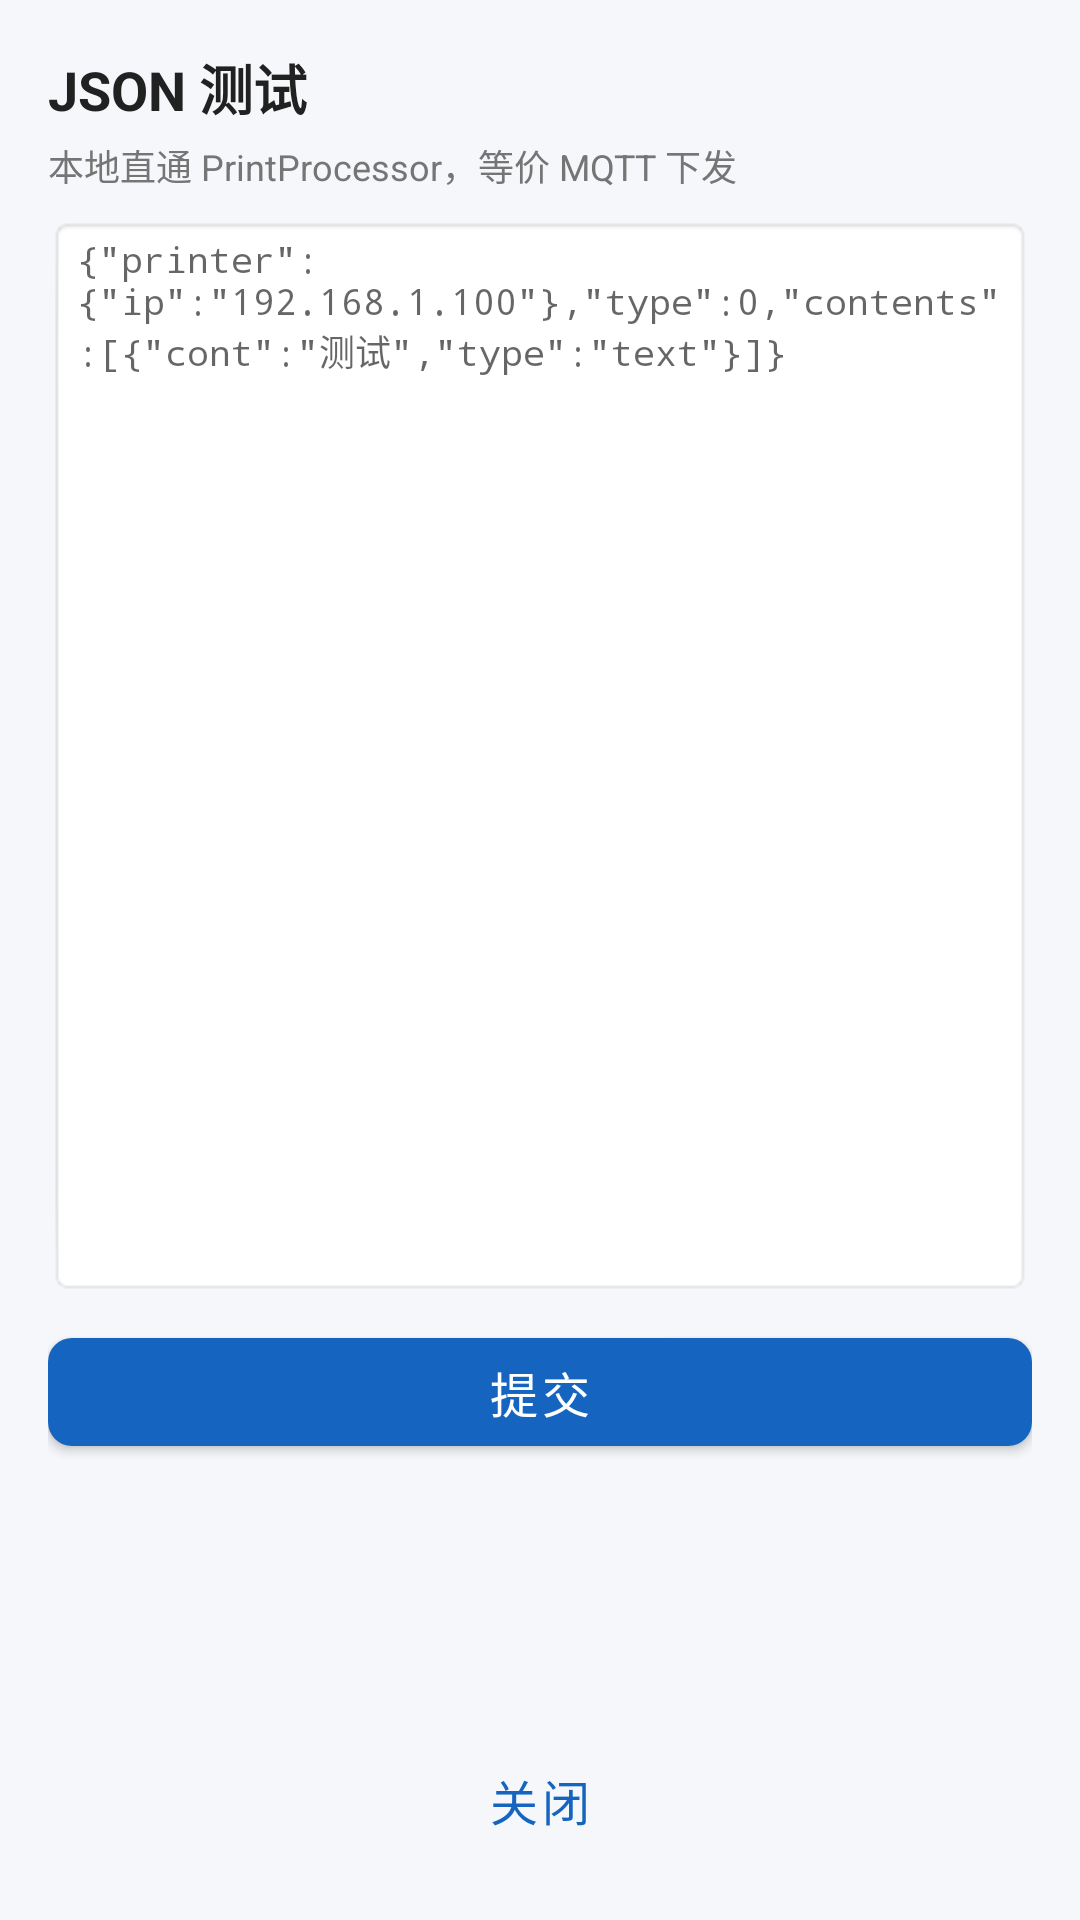

Android layout source for this screen:
<!-- AndroidManifest.xml: application theme Theme.Congmingpay -->
<!-- res/layout/dialog_json_test.xml -->
<?xml version="1.0" encoding="utf-8"?>
<LinearLayout xmlns:android="http://schemas.android.com/apk/res/android"
    android:layout_width="match_parent"
    android:layout_height="wrap_content"
    android:minHeight="420dp"
    android:orientation="vertical"
    android:padding="16dp">

    <TextView
        android:layout_width="match_parent"
        android:layout_height="wrap_content"
        android:text="JSON 测试"
        android:textSize="18sp"
        android:textStyle="bold"
        android:textColor="@color/text_primary" />

    <TextView
        android:layout_width="match_parent"
        android:layout_height="wrap_content"
        android:layout_marginTop="4dp"
        android:text="本地直通 PrintProcessor，等价 MQTT 下发"
        android:textSize="12sp"
        android:textColor="@color/text_secondary" />

    <EditText
        android:id="@+id/et_json"
        android:layout_width="match_parent"
        android:layout_height="0dp"
        android:layout_weight="1"
        android:layout_marginTop="8dp"
        android:minHeight="160dp"
        android:background="@android:drawable/editbox_background"
        android:fontFamily="monospace"
        android:gravity="top"
        android:hint="{&quot;printer&quot;:{&quot;ip&quot;:&quot;192.168.1.100&quot;},&quot;type&quot;:0,&quot;contents&quot;:[{&quot;cont&quot;:&quot;测试&quot;,&quot;type&quot;:&quot;text&quot;}]}"
        android:inputType="textMultiLine"
        android:textSize="12sp" />

    <com.google.android.material.button.MaterialButton
        android:id="@+id/btn_submit"
        style="@style/Widget.Congmingpay.PrimaryButton"
        android:layout_width="match_parent"
        android:layout_height="wrap_content"
        android:layout_marginTop="8dp"
        android:text="提交" />

    <TextView
        android:id="@+id/tv_result"
        android:layout_width="match_parent"
        android:layout_height="wrap_content"
        android:layout_marginTop="8dp"
        android:minHeight="80dp"
        android:fontFamily="monospace"
        android:textColor="@color/text_primary"
        android:textSize="@dimen/label_text_size" />

    <com.google.android.material.button.MaterialButton
        android:id="@+id/btn_close"
        style="@style/Widget.Congmingpay.ToolbarButton"
        android:layout_width="match_parent"
        android:layout_height="wrap_content"
        android:text="关闭" />

</LinearLayout>
<!-- resources referenced by this layout -->
<resources>
  <color name="text_primary">#212121</color>
  <color name="text_secondary">#757575</color>
  <dimen name="label_text_size">14sp</dimen>
  <style name="Widget.Congmingpay.PrimaryButton" parent="Widget.MaterialComponents.Button">
          <item name="android:minHeight">@dimen/toolbar_btn_min_height</item>
          <item name="android:textSize">@dimen/toolbar_btn_text_size</item>
          <item name="android:textAllCaps">false</item>
          <item name="cornerRadius">8dp</item>
      </style>
  <style name="Widget.Congmingpay.ToolbarButton" parent="Widget.MaterialComponents.Button.TextButton">
          <item name="android:minHeight">@dimen/toolbar_btn_min_height</item>
          <item name="android:minWidth">@dimen/toolbar_btn_min_width</item>
          <item name="android:paddingLeft">@dimen/toolbar_btn_padding_h</item>
          <item name="android:paddingRight">@dimen/toolbar_btn_padding_h</item>
          <item name="android:insetTop">0dp</item>
          <item name="android:insetBottom">0dp</item>
          <item name="android:textSize">@dimen/toolbar_btn_text_size</item>
          <item name="android:textAllCaps">false</item>
          <item name="android:maxLines">1</item>
      </style>
  <style name="Theme.Congmingpay" parent="Theme.MaterialComponents.DayNight.NoActionBar">
          <item name="colorPrimary">@color/primary</item>
          <item name="colorPrimaryDark">@color/primary_dark</item>
          <item name="colorAccent">@color/accent</item>
          <item name="android:statusBarColor">@color/primary_dark</item>
          <item name="android:navigationBarColor">@color/card_bg</item>
          <item name="android:windowBackground">@color/surface</item>
          <item name="bottomNavigationStyle">@style/Widget.Congmingpay.BottomNav</item>
          
          <item name="android:fitsSystemWindows">false</item>
      </style>
  <dimen name="toolbar_btn_min_height">48dp</dimen>
  <dimen name="toolbar_btn_text_size">16sp</dimen>
  <dimen name="toolbar_btn_min_width">56dp</dimen>
  <dimen name="toolbar_btn_padding_h">12dp</dimen>
  <color name="primary">#1565C0</color>
  <color name="primary_dark">#0D47A1</color>
  <color name="accent">#00897B</color>
  <color name="card_bg">#FFFFFF</color>
  <color name="surface">#F5F7FA</color>
  <style name="Widget.Congmingpay.BottomNav" parent="Widget.MaterialComponents.BottomNavigationView">
          <item name="itemIconTint">@color/primary</item>
          <item name="itemTextColor">@color/primary</item>
          <item name="backgroundTint">@color/card_bg</item>
          <item name="itemIconSize">22dp</item>
          <item name="android:minHeight">48dp</item>
      </style>
</resources>
